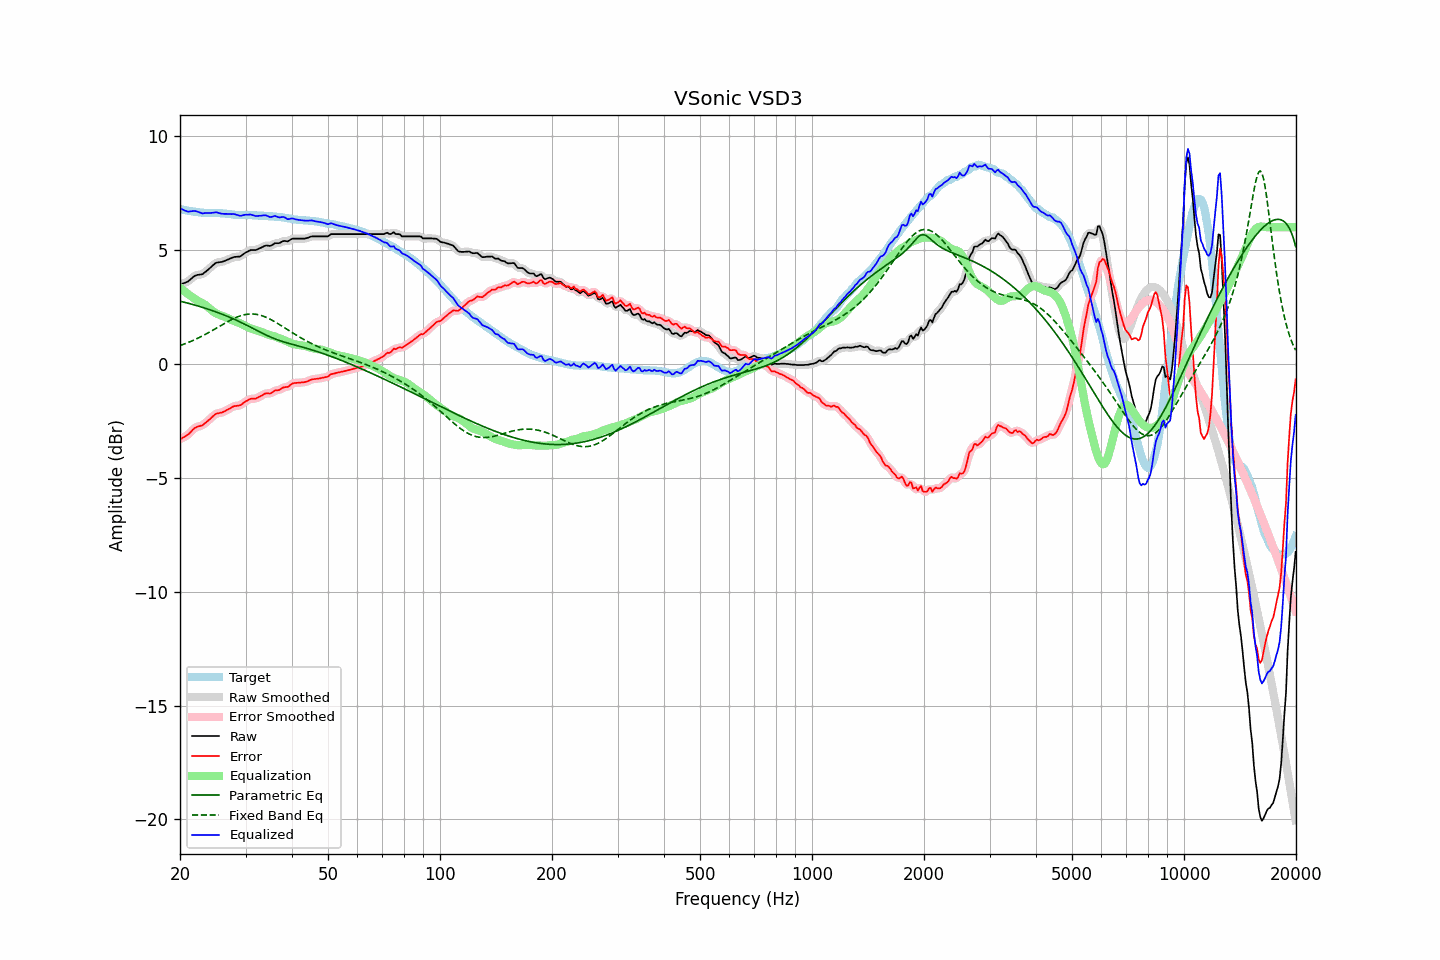

Data behind this chart, as committed beside it:
frequency, raw, error, smoothed, error_smoothed, equalization, parametric_eq, fixed_band_eq, equalized_raw, equalized_smoothed, target
20.00, 3.49, -3.31, 3.49, -3.31, 3.35, 2.75, 0.80, 6.83, 6.84, 6.80
20.20, 3.51, -3.28, 3.51, -3.28, 3.29, 2.74, 0.83, 6.80, 6.80, 6.79
20.40, 3.54, -3.23, 3.53, -3.24, 3.23, 2.72, 0.85, 6.77, 6.76, 6.77
20.61, 3.56, -3.20, 3.56, -3.20, 3.17, 2.70, 0.88, 6.73, 6.73, 6.76
20.81, 3.59, -3.15, 3.59, -3.15, 3.12, 2.68, 0.91, 6.71, 6.71, 6.74
21.02, 3.62, -3.11, 3.63, -3.10, 3.07, 2.66, 0.94, 6.68, 6.69, 6.73
21.23, 3.68, -3.04, 3.68, -3.04, 3.01, 2.65, 0.97, 6.69, 6.69, 6.72
21.44, 3.74, -2.97, 3.74, -2.96, 2.96, 2.63, 1.00, 6.70, 6.70, 6.71
21.66, 3.80, -2.89, 3.80, -2.89, 2.91, 2.61, 1.03, 6.71, 6.71, 6.69
21.87, 3.86, -2.83, 3.85, -2.83, 2.86, 2.59, 1.06, 6.72, 6.71, 6.68
22.09, 3.89, -2.79, 3.89, -2.79, 2.81, 2.57, 1.09, 6.70, 6.70, 6.67
22.31, 3.91, -2.76, 3.91, -2.75, 2.77, 2.55, 1.12, 6.68, 6.68, 6.66
22.54, 3.92, -2.74, 3.92, -2.74, 2.73, 2.52, 1.16, 6.65, 6.65, 6.65
22.76, 3.93, -2.71, 3.93, -2.72, 2.70, 2.50, 1.19, 6.63, 6.63, 6.64
22.99, 3.94, -2.70, 3.95, -2.69, 2.66, 2.48, 1.23, 6.60, 6.62, 6.64
23.22, 4.00, -2.63, 3.99, -2.64, 2.62, 2.46, 1.27, 6.62, 6.62, 6.63
23.45, 4.05, -2.58, 4.05, -2.58, 2.57, 2.44, 1.30, 6.62, 6.62, 6.63
23.69, 4.11, -2.52, 4.11, -2.52, 2.52, 2.41, 1.34, 6.63, 6.63, 6.63
23.92, 4.17, -2.46, 4.17, -2.46, 2.46, 2.39, 1.38, 6.63, 6.63, 6.63
24.16, 4.23, -2.40, 4.23, -2.40, 2.39, 2.37, 1.42, 6.62, 6.63, 6.63
24.40, 4.30, -2.33, 4.30, -2.33, 2.34, 2.34, 1.46, 6.64, 6.63, 6.63
24.65, 4.36, -2.27, 4.36, -2.27, 2.28, 2.32, 1.50, 6.64, 6.65, 6.63
24.89, 4.42, -2.21, 4.41, -2.22, 2.24, 2.29, 1.54, 6.66, 6.65, 6.63
25.14, 4.45, -2.18, 4.44, -2.18, 2.20, 2.27, 1.58, 6.65, 6.65, 6.63
25.39, 4.46, -2.17, 4.46, -2.16, 2.17, 2.24, 1.63, 6.63, 6.63, 6.63
25.65, 4.47, -2.15, 4.47, -2.15, 2.14, 2.21, 1.67, 6.61, 6.61, 6.61
25.91, 4.48, -2.14, 4.48, -2.13, 2.11, 2.19, 1.71, 6.59, 6.60, 6.61
26.16, 4.50, -2.10, 4.50, -2.11, 2.09, 2.16, 1.75, 6.59, 6.59, 6.60
26.43, 4.53, -2.07, 4.53, -2.07, 2.06, 2.13, 1.79, 6.59, 6.59, 6.60
26.69, 4.56, -2.03, 4.56, -2.03, 2.03, 2.10, 1.83, 6.59, 6.58, 6.59
26.96, 4.59, -1.99, 4.59, -2.00, 1.99, 2.07, 1.87, 6.58, 6.58, 6.58
27.23, 4.62, -1.96, 4.62, -1.96, 1.96, 2.04, 1.91, 6.58, 6.58, 6.58
27.50, 4.65, -1.92, 4.65, -1.92, 1.93, 2.01, 1.94, 6.58, 6.58, 6.57
27.77, 4.68, -1.88, 4.68, -1.88, 1.90, 1.98, 1.98, 6.58, 6.58, 6.56
28.05, 4.70, -1.85, 4.69, -1.86, 1.88, 1.95, 2.01, 6.57, 6.57, 6.55
28.33, 4.70, -1.85, 4.70, -1.84, 1.85, 1.92, 2.04, 6.55, 6.55, 6.54
28.62, 4.71, -1.83, 4.70, -1.84, 1.82, 1.89, 2.07, 6.53, 6.53, 6.54
28.90, 4.71, -1.82, 4.72, -1.82, 1.80, 1.85, 2.10, 6.50, 6.51, 6.53
29.19, 4.74, -1.80, 4.75, -1.79, 1.76, 1.82, 2.12, 6.50, 6.51, 6.54
29.48, 4.80, -1.74, 4.79, -1.74, 1.73, 1.79, 2.14, 6.53, 6.52, 6.54
29.78, 4.85, -1.69, 4.85, -1.69, 1.69, 1.75, 2.16, 6.54, 6.54, 6.54
30.08, 4.90, -1.64, 4.89, -1.64, 1.65, 1.72, 2.17, 6.55, 6.55, 6.54
30.38, 4.93, -1.61, 4.94, -1.60, 1.62, 1.68, 2.18, 6.55, 6.55, 6.53
30.68, 4.97, -1.56, 4.97, -1.56, 1.59, 1.64, 2.19, 6.56, 6.56, 6.53
30.99, 5.00, -1.53, 4.99, -1.54, 1.56, 1.61, 2.19, 6.56, 6.55, 6.53
31.30, 5.00, -1.53, 5.00, -1.53, 1.54, 1.57, 2.19, 6.54, 6.54, 6.53
31.61, 5.00, -1.53, 5.00, -1.53, 1.52, 1.54, 2.19, 6.51, 6.51, 6.53
31.93, 5.00, -1.53, 5.00, -1.52, 1.49, 1.50, 2.18, 6.49, 6.50, 6.52
32.24, 5.02, -1.49, 5.02, -1.49, 1.47, 1.46, 2.17, 6.49, 6.49, 6.51
32.57, 5.06, -1.45, 5.05, -1.46, 1.44, 1.43, 2.15, 6.50, 6.50, 6.51
32.89, 5.09, -1.42, 5.09, -1.42, 1.42, 1.39, 2.14, 6.51, 6.50, 6.51
33.22, 5.12, -1.39, 5.12, -1.38, 1.39, 1.36, 2.11, 6.51, 6.52, 6.51
33.55, 5.16, -1.34, 5.16, -1.34, 1.36, 1.32, 2.09, 6.52, 6.52, 6.50
33.89, 5.19, -1.30, 5.18, -1.31, 1.34, 1.29, 2.06, 6.52, 6.52, 6.49
34.23, 5.20, -1.29, 5.19, -1.30, 1.31, 1.25, 2.03, 6.51, 6.50, 6.49
34.57, 5.19, -1.30, 5.19, -1.30, 1.29, 1.22, 2.00, 6.47, 6.47, 6.48
34.92, 5.18, -1.30, 5.19, -1.29, 1.26, 1.19, 1.96, 6.44, 6.46, 6.48
35.27, 5.21, -1.27, 5.21, -1.26, 1.25, 1.16, 1.93, 6.45, 6.46, 6.48
35.62, 5.25, -1.23, 5.25, -1.22, 1.22, 1.13, 1.89, 6.47, 6.47, 6.48
35.97, 5.30, -1.16, 5.28, -1.18, 1.20, 1.10, 1.85, 6.50, 6.48, 6.46
... 635 more rows
